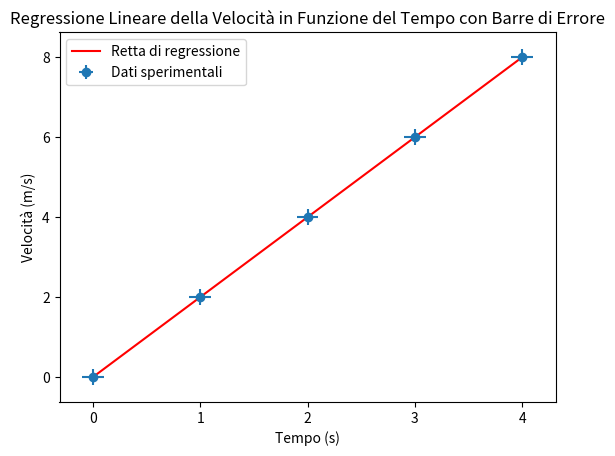

Write the Python code that produced this figure.
import numpy as np
import matplotlib.pyplot as plt
from scipy.stats import linregress

# Dati sperimentali
tempo = np.array([0, 1, 2, 3, 4])
velocita = np.array([0, 2, 4, 6, 8])

# Aggiunta degli errori di misura
errori_tempo = np.array([0.1, 0.1, 0.1, 0.1, 0.1])
errori_velocita = np.array([0.2, 0.2, 0.2, 0.2, 0.2])

# Calcolo della regressione lineare
slope, intercept, r_value, p_value, std_err = linregress(tempo, velocita)

# Stampa dei risultati
print(f"Coefficiente angolare (velocità): {slope:.2f} m/s")
print(f"Intercetta: {intercept:.2f} m")
print(f"R-quadrato: {r_value**2:.2f}")

# Grafico dei dati e della retta di regressione con barre di errore
plt.errorbar(tempo, velocita, xerr=errori_tempo, yerr=errori_velocita, fmt='o', label='Dati sperimentali')
plt.plot(tempo, slope*tempo + intercept, color='red', label='Retta di regressione')
plt.xlabel('Tempo (s)')
plt.ylabel('Velocità (m/s)')
plt.legend()
plt.title('Regressione Lineare della Velocità in Funzione del Tempo con Barre di Errore')
plt.show()

